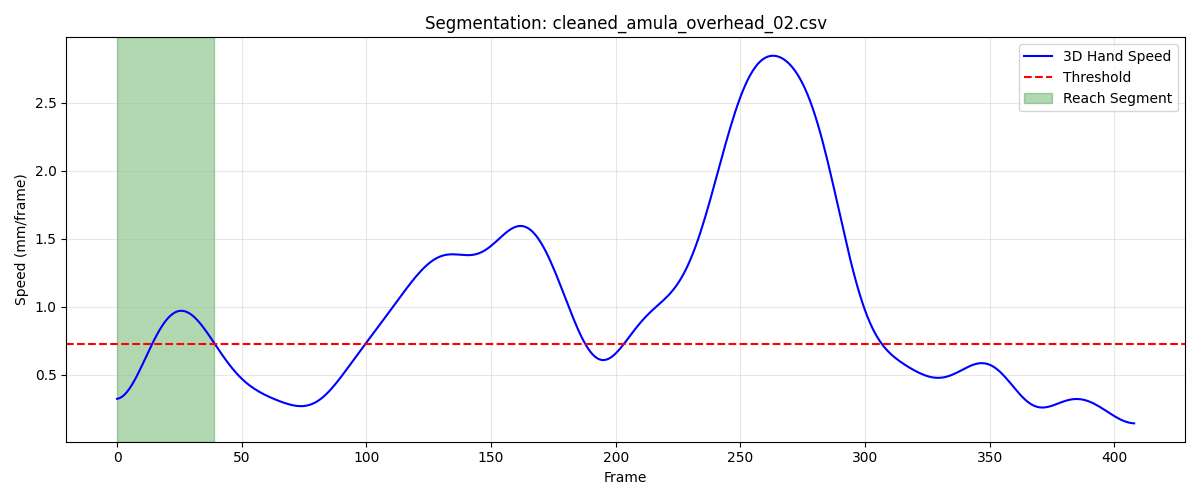

The data file committed next to this chart (first rows):
frame, sub_frame, shoulderr_x, shoulderr_y, shoulderr_z, humr1_x, humr1_y, humr1_z, humr2_x, humr2_y, humr2_z, humr3_x, humr3_y, humr3_z, humr4_x, humr4_y, humr4_z, humr5_x, humr5_y, humr5_z, humr6_x, humr6_y, humr6_z, humr7_x
1, 0, 176.5, -539.4, 576.9, 231.6, -491.1, 441.2, 243.4, -478.4, 370.5, 237.6, -542.6, 433.6, 179.3, -459.3, 418.6, 243.7, -541.8, 375.2, 198.7, -461.4, 365.5, 226.2
2, 0, 176.5, -539.3, 576.9, 231.6, -491, 441.3, 243.4, -478.2, 370.6, 237.6, -542.5, 433.7, 179.3, -459.2, 418.6, 243.8, -541.6, 375.3, 198.7, -461.3, 365.5, 226.3
3, 0, 176.5, -539.2, 577, 231.6, -490.8, 441.4, 243.4, -478.1, 370.7, 237.6, -542.3, 433.8, 179.3, -459.1, 418.7, 243.8, -541.4, 375.4, 198.7, -461.2, 365.6, 226.4
4, 0, 176.5, -539.1, 577, 231.6, -490.6, 441.4, 243.4, -477.9, 370.8, 237.6, -542.2, 433.8, 179.2, -459, 418.7, 243.9, -541.2, 375.4, 198.7, -461.1, 365.6, 226.4
5, 0, 176.5, -539, 577, 231.6, -490.5, 441.5, 243.3, -477.7, 370.8, 237.6, -542, 433.8, 179.2, -458.9, 418.7, 243.9, -541, 375.4, 198.6, -461, 365.6, 226.5
6, 0, 176.4, -538.9, 577, 231.5, -490.3, 441.5, 243.2, -477.5, 370.8, 237.6, -541.8, 433.9, 179.1, -458.8, 418.7, 243.9, -540.9, 375.5, 198.5, -460.9, 365.6, 226.5
7, 0, 176.4, -538.9, 577, 231.4, -490.1, 441.5, 243.2, -477.4, 370.8, 237.7, -541.7, 433.9, 179.1, -458.7, 418.7, 243.9, -540.7, 375.5, 198.4, -460.8, 365.6, 226.5
8, 0, 176.4, -538.8, 577, 231.4, -490, 441.4, 243.1, -477.2, 370.7, 237.7, -541.5, 433.9, 179, -458.6, 418.7, 243.9, -540.6, 375.5, 198.3, -460.7, 365.6, 226.5
9, 0, 176.4, -538.7, 577, 231.3, -489.8, 441.4, 242.9, -477.1, 370.7, 237.7, -541.4, 433.8, 178.9, -458.5, 418.7, 243.9, -540.5, 375.4, 198.2, -460.6, 365.6, 226.4
10, 0, 176.4, -538.5, 577, 231.2, -489.7, 441.3, 242.8, -477, 370.6, 237.7, -541.2, 433.8, 178.8, -458.4, 418.7, 243.8, -540.4, 375.4, 198, -460.6, 365.5, 226.3
11, 0, 176.4, -538.4, 577, 231.1, -489.6, 441.3, 242.6, -476.9, 370.5, 237.6, -541.1, 433.7, 178.7, -458.3, 418.6, 243.7, -540.3, 375.3, 197.8, -460.5, 365.4, 226.2
12, 0, 176.4, -538.3, 576.9, 230.9, -489.5, 441.2, 242.4, -476.9, 370.4, 237.6, -541, 433.7, 178.6, -458.2, 418.6, 243.6, -540.2, 375.2, 197.6, -460.5, 365.4, 226
13, 0, 176.4, -538.2, 576.9, 230.8, -489.4, 441, 242.2, -476.8, 370.3, 237.5, -540.9, 433.6, 178.4, -458.1, 418.5, 243.5, -540.2, 375.2, 197.4, -460.5, 365.3, 225.8
14, 0, 176.4, -538.1, 576.8, 230.6, -489.3, 440.9, 242, -476.8, 370.1, 237.5, -540.9, 433.5, 178.3, -458, 418.4, 243.3, -540.1, 375, 197.1, -460.5, 365.1, 225.5
15, 0, 176.3, -538, 576.8, 230.5, -489.3, 440.8, 241.7, -476.8, 369.9, 237.4, -540.8, 433.4, 178.2, -458, 418.4, 243.1, -540.1, 374.9, 196.8, -460.5, 365, 225.2
16, 0, 176.3, -537.9, 576.7, 230.3, -489.3, 440.6, 241.5, -476.8, 369.7, 237.2, -540.8, 433.3, 178, -457.9, 418.3, 242.9, -540.1, 374.8, 196.6, -460.5, 364.9, 224.8
17, 0, 176.3, -537.8, 576.7, 230.2, -489.3, 440.4, 241.2, -476.9, 369.5, 237.1, -540.8, 433.1, 177.9, -457.8, 418.2, 242.6, -540.2, 374.6, 196.3, -460.5, 364.7, 224.4
18, 0, 176.3, -537.7, 576.6, 230, -489.3, 440.2, 240.9, -477, 369.3, 236.9, -540.8, 433, 177.7, -457.8, 418.1, 242.3, -540.2, 374.5, 196, -460.6, 364.6, 223.9
19, 0, 176.2, -537.6, 576.5, 229.8, -489.3, 440, 240.6, -477.1, 369.1, 236.8, -540.9, 432.8, 177.6, -457.8, 418, 242, -540.3, 374.3, 195.7, -460.7, 364.4, 223.3
20, 0, 176.2, -537.5, 576.5, 229.7, -489.4, 439.8, 240.4, -477.2, 368.9, 236.6, -540.9, 432.7, 177.5, -457.7, 417.8, 241.7, -540.5, 374.1, 195.5, -460.7, 364.3, 222.8
21, 0, 176.2, -537.4, 576.4, 229.5, -489.5, 439.6, 240.1, -477.4, 368.6, 236.4, -541, 432.5, 177.3, -457.7, 417.7, 241.3, -540.6, 373.9, 195.2, -460.8, 364.1, 222.2
22, 0, 176.1, -537.4, 576.3, 229.3, -489.6, 439.4, 239.8, -477.5, 368.4, 236.1, -541.2, 432.3, 177.2, -457.7, 417.6, 241, -540.8, 373.7, 194.9, -460.9, 364, 221.7
23, 0, 176.1, -537.3, 576.3, 229.2, -489.7, 439.2, 239.5, -477.7, 368.2, 235.9, -541.3, 432.1, 177.1, -457.7, 417.5, 240.6, -541, 373.6, 194.7, -461, 363.8, 221.1
24, 0, 176.1, -537.3, 576.2, 229, -489.9, 439, 239.3, -477.9, 368, 235.7, -541.5, 432, 177, -457.7, 417.3, 240.3, -541.2, 373.4, 194.4, -461.1, 363.7, 220.5
25, 0, 176, -537.2, 576.1, 228.9, -490.0, 438.8, 239, -478.1, 367.7, 235.5, -541.6, 431.8, 176.9, -457.8, 417.2, 239.9, -541.4, 373.2, 194.2, -461.2, 363.5, 220
26, 0, 176, -537.2, 576.1, 228.7, -490.2, 438.6, 238.8, -478.3, 367.5, 235.3, -541.8, 431.6, 176.8, -457.8, 417.1, 239.6, -541.6, 373, 194, -461.4, 363.4, 219.4
27, 0, 175.9, -537.2, 576, 228.6, -490.3, 438.5, 238.5, -478.5, 367.3, 235.2, -542, 431.5, 176.7, -457.9, 417, 239.3, -541.8, 372.9, 193.8, -461.5, 363.2, 218.9
28, 0, 175.9, -537.2, 576, 228.4, -490.5, 438.3, 238.3, -478.8, 367.2, 235, -542.2, 431.4, 176.6, -457.9, 416.8, 239, -542.1, 372.7, 193.6, -461.6, 363.1, 218.5
29, 0, 175.9, -537.2, 575.9, 228.3, -490.6, 438.1, 238.1, -479, 367, 234.8, -542.3, 431.2, 176.5, -458, 416.7, 238.7, -542.3, 372.6, 193.4, -461.8, 363, 218
30, 0, 175.8, -537.2, 575.9, 228.2, -490.8, 438, 237.9, -479.2, 366.8, 234.7, -542.5, 431.1, 176.4, -458, 416.6, 238.4, -542.5, 372.5, 193.2, -461.9, 362.9, 217.6
31, 0, 175.8, -537.2, 575.9, 228.1, -491, 437.9, 237.7, -479.4, 366.7, 234.5, -542.7, 431, 176.4, -458.1, 416.6, 238.2, -542.8, 372.4, 193, -462.1, 362.8, 217.2
32, 0, 175.7, -537.2, 575.8, 228, -491.1, 437.8, 237.5, -479.7, 366.5, 234.4, -542.9, 430.9, 176.3, -458.2, 416.5, 237.9, -543, 372.3, 192.9, -462.3, 362.7, 216.9
33, 0, 175.7, -537.2, 575.8, 227.9, -491.3, 437.7, 237.4, -479.9, 366.4, 234.2, -543, 430.9, 176.2, -458.3, 416.4, 237.7, -543.2, 372.2, 192.8, -462.5, 362.6, 216.6
34, 0, 175.6, -537.2, 575.8, 227.8, -491.5, 437.6, 237.2, -480.1, 366.3, 234.1, -543.2, 430.8, 176.1, -458.4, 416.3, 237.5, -543.4, 372.2, 192.6, -462.6, 362.6, 216.3
35, 0, 175.5, -537.3, 575.8, 227.7, -491.6, 437.5, 237.1, -480.3, 366.2, 233.9, -543.3, 430.8, 176.1, -458.5, 416.3, 237.3, -543.6, 372.1, 192.5, -462.8, 362.5, 216
36, 0, 175.5, -537.3, 575.8, 227.6, -491.8, 437.4, 237, -480.6, 366.2, 233.8, -543.5, 430.8, 176, -458.6, 416.2, 237.2, -543.9, 372.1, 192.4, -463, 362.5, 215.8
37, 0, 175.4, -537.3, 575.8, 227.5, -492, 437.4, 236.9, -480.8, 366.1, 233.6, -543.7, 430.8, 176, -458.7, 416.2, 237, -544.1, 372.1, 192.4, -463.2, 362.4, 215.6
38, 0, 175.4, -537.3, 575.9, 227.5, -492.1, 437.4, 236.8, -481, 366, 233.5, -543.8, 430.8, 176, -458.8, 416.1, 236.8, -544.3, 372.1, 192.3, -463.4, 362.4, 215.3
39, 0, 175.3, -537.3, 575.9, 227.4, -492.3, 437.4, 236.7, -481.3, 366, 233.4, -544, 430.9, 176, -458.8, 416.1, 236.7, -544.5, 372.1, 192.2, -463.5, 362.4, 215.1
40, 0, 175.3, -537.3, 575.9, 227.4, -492.4, 437.4, 236.6, -481.5, 366, 233.3, -544.2, 430.9, 176, -458.9, 416.1, 236.6, -544.8, 372.2, 192.2, -463.7, 362.3, 214.9
